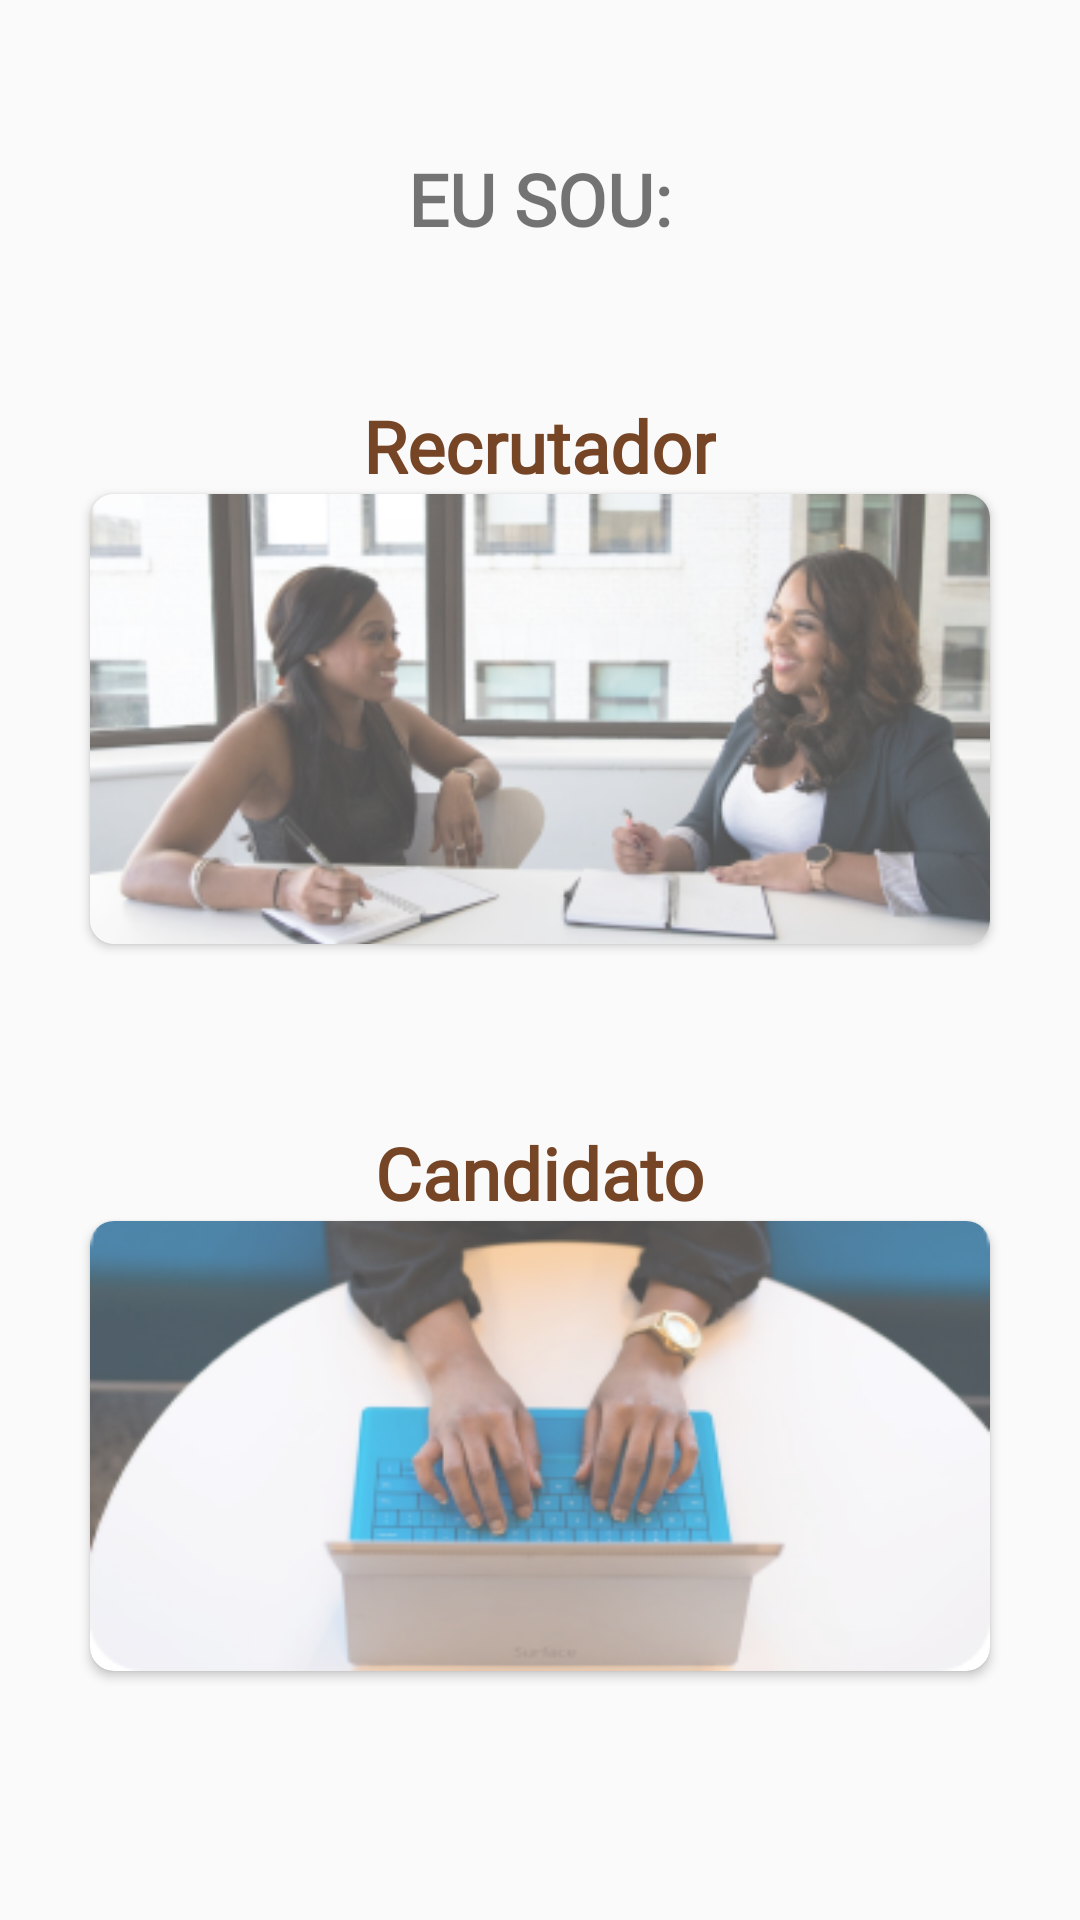

The Android layout XML behind this screen, and the referenced resources:
<!-- AndroidManifest.xml: application theme Theme.AppCompat.Light.NoActionBar -->
<!-- res/layout/home_fragment.xml -->
<LinearLayout xmlns:android="http://schemas.android.com/apk/res/android"
    xmlns:app="http://schemas.android.com/apk/res-auto"
    android:layout_width="match_parent"
    android:layout_height="match_parent"
    android:orientation="vertical">

    <TextView
        android:id="@+id/mainTitle"
        android:layout_width="wrap_content"
        android:layout_height="wrap_content"
        android:layout_gravity="center"
        android:layout_marginTop="50dp"
        android:fontFamily="@font/roboto_regular"
        android:text="@string/mainTitle_description"
        android:textSize="24sp"
        android:textStyle="bold"
        app:layout_constraintEnd_toEndOf="parent"
        app:layout_constraintStart_toStartOf="parent" />

    <TextView
        android:id="@+id/recruiterTitle"
        android:layout_width="wrap_content"
        android:layout_height="wrap_content"
        android:layout_gravity="center"
        android:layout_marginTop="50dp"
        android:fontFamily="@font/roboto_regular"
        android:text="@string/recruiterTitle_description"
        android:textColor="#764526"
        android:textSize="24sp"
        android:textStyle="bold"
        app:layout_constraintEnd_toEndOf="parent"
        app:layout_constraintStart_toStartOf="parent" />

    <androidx.cardview.widget.CardView xmlns:card_view="http://schemas.android.com/apk/res-auto"
        android:id="@+id/recruiterCard"
        android:layout_width="300dp"
        android:layout_height="150dp"
        android:layout_gravity="center"
        card_view:cardCornerRadius="8dp">

        <ImageView
            android:layout_width="wrap_content"
            android:layout_height="wrap_content"
            android:scaleType="centerCrop"
            android:src="@drawable/img_candidate" />

    </androidx.cardview.widget.CardView>

    <TextView
        android:id="@+id/candidateTitle"
        android:layout_width="wrap_content"
        android:layout_height="wrap_content"
        android:layout_gravity="center"
        android:layout_marginTop="60dp"
        android:fontFamily="@font/roboto_regular"
        android:text="@string/candidateTitle_description"
        android:textColor="#764526"
        android:textSize="24sp"
        android:textStyle="bold"
        app:layout_constraintEnd_toEndOf="parent"
        app:layout_constraintStart_toStartOf="parent" />

    <androidx.cardview.widget.CardView xmlns:card_view="http://schemas.android.com/apk/res-auto"
        android:id="@+id/candidateCard"
        android:layout_width="300dp"
        android:layout_height="150dp"
        android:layout_gravity="center"
        card_view:cardCornerRadius="8dp">

        <ImageView
            android:layout_width="wrap_content"
            android:layout_height="wrap_content"
            android:scaleType="fitXY"
            android:src="@drawable/img_recruiter" />
    </androidx.cardview.widget.CardView>
</LinearLayout>
<!-- resources referenced by this layout -->
<resources>
  <!-- drawable img_candidate: png bitmap (drawable, 96808 bytes) -->
  <!-- drawable img_recruiter: png bitmap (drawable, 60283 bytes) -->
  <string name="candidateTitle_description">Candidato</string>
  <string name="mainTitle_description">EU SOU:</string>
  <string name="recruiterTitle_description">Recrutador</string>
</resources>
